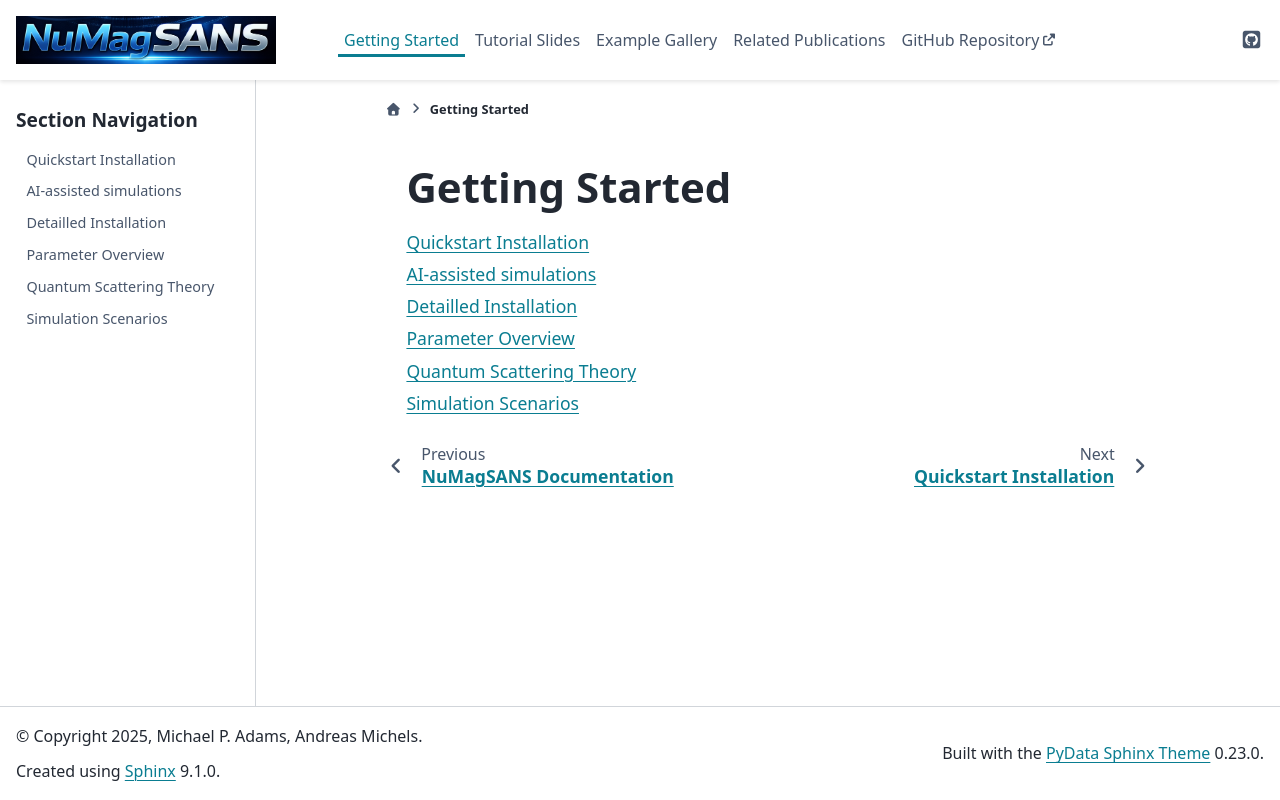

repository: AdamsMP92/NuMagSANS · page: GettingStarted/index.html · generator: sphinx

Getting Started
===============

.. toctree::
   :maxdepth: 1

   Quickstart
   AIAssistedSimulations
   Installation
   ParameterOverview
   QM_scattering_theory
   SimulationScenarios
